Labelled photos from "SPBDD-Sugarcane-Pokkah-Boeng-Dataset", an image-classification folder in Shukichi/SPBDD-Sugarcane-Pokkah-Boeng-Dataset. The possible labels are: healthy, mild, moderate, severe.

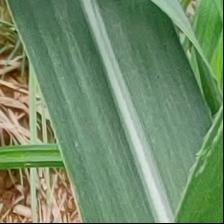
Label: healthy

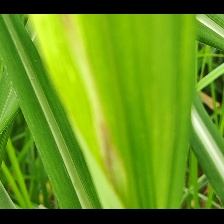
Label: mild

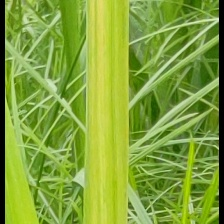
Label: mild

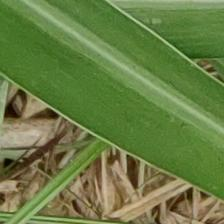
Label: healthy

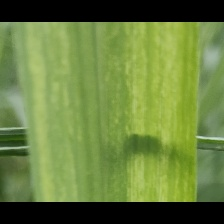
Label: mild

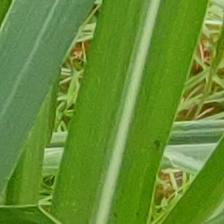
Label: healthy
